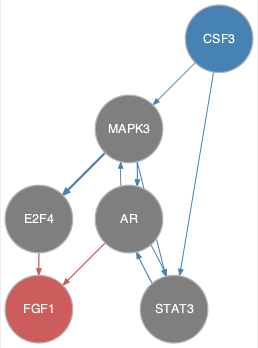

Data behind this chart, as committed beside it:
from	to
AR	MAPK3
AR	STAT3
CSF3	MAPK3
CSF3	STAT3
MAPK3	AR
MAPK3	E2F4
MAPK3	STAT3
STAT3	AR
AR	FGF1
E2F4	FGF1
